The GitHub repository devnamanthakur/Potato-Leaf-Disease-Detection-DWM contains a labelled image folder "PlantVillage_Augmented_Dataset" with 3 categories: early blight, healthy, late blight. Examples follow, each with its label.

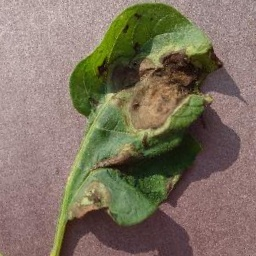
Label: late blight

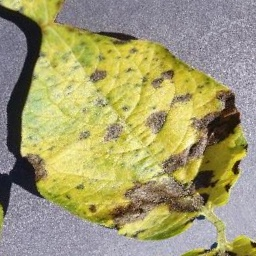
Label: early blight

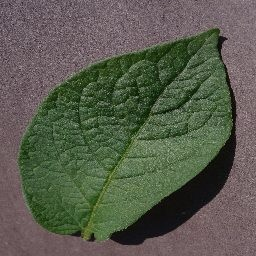
Label: healthy

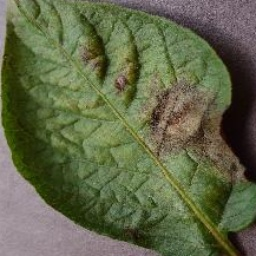
Label: late blight

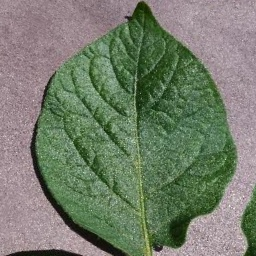
Label: healthy

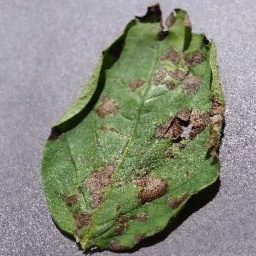
Label: early blight
